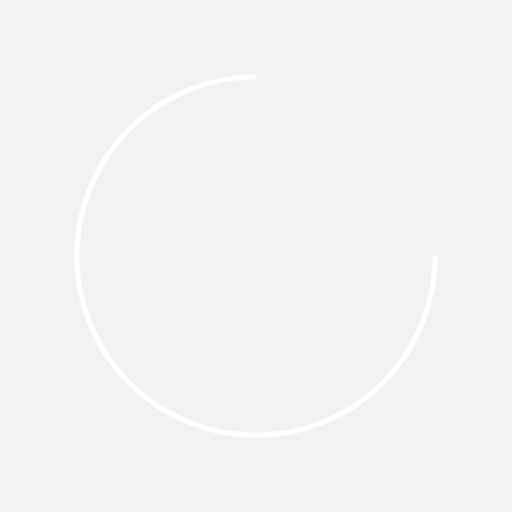
t = 0.00 s
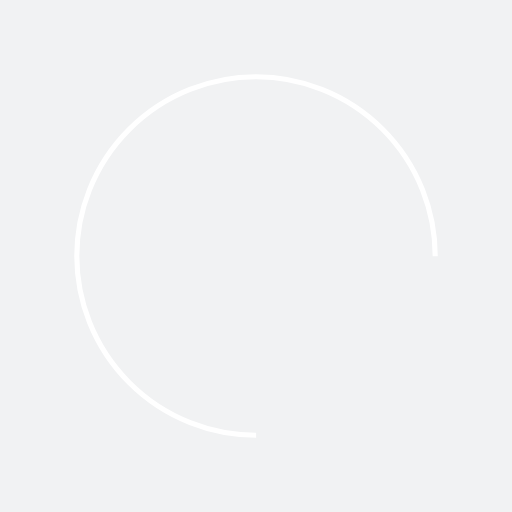
t = 0.71 s
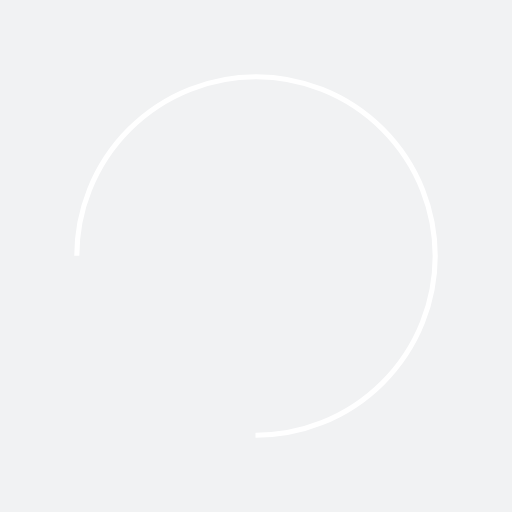
t = 1.43 s
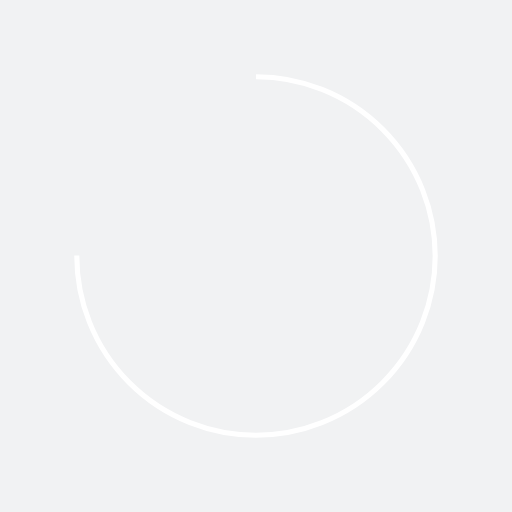
t = 2.14 s

The animated SVG that drew these frames (rendered in a browser with its animation timeline set to each time). Animation: 1 SMIL element (animateTransform=1); one cycle of 2.86 s, repeats indefinitely.

<?xml version="1.0" encoding="utf-8"?>
<svg xmlns="http://www.w3.org/2000/svg" xmlns:xlink="http://www.w3.org/1999/xlink" style="margin: auto; background: rgb(241, 242, 243); display: block; shape-rendering: auto;" width="118px" height="118px" viewBox="0 0 100 100" preserveAspectRatio="xMidYMid">
<circle cx="50" cy="50" fill="none" stroke="#ffffff" stroke-width="1" r="35" stroke-dasharray="164.93361431346415 56.97787143782138">
  <animateTransform attributeName="transform" type="rotate" repeatCount="indefinite" dur="2.8571428571428568s" values="0 50 50;360 50 50" keyTimes="0;1"></animateTransform>
</circle>
<!-- [ldio] generated by https://loading.io/ --></svg>